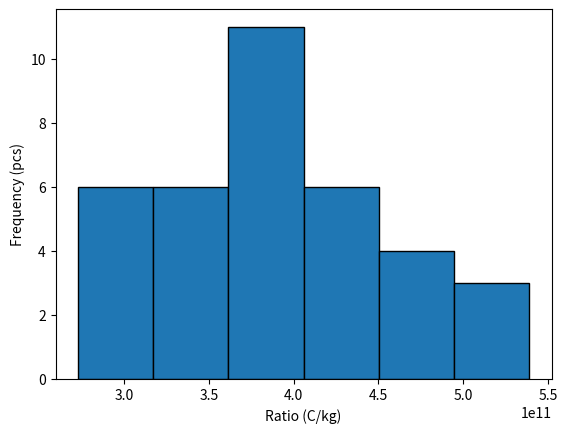

The matplotlib source for this figure:
import pandas as pd
import numpy as np
import matplotlib.pyplot as plt



# Constant as data measured
# List of all currents in the measurements
currents =      [1.0, 1.2, 1.4, 1.8, 2.0]
# List of all voltages in the measurements
Voltage =        [300, 280, 260, 240, 220, 200]

# Lists of radii
Current_1 =     [107, 102, 96, 88, 82, 75]
Current_1_2 =   [91, 86, 83, 76, 67, 61]
Current_1_4 =   [76, 75, 70, 65, 57, 55]
Current_1_6 =   [73, 69, 63, 60, 57, 51]
Current_1_8 =   [66, 63, 60, 56, 49, 43]
Current_2_0 =   [63, 60, 58, 56, 50, 45]

def specific_charge(voltage, radius, current, K_r):
    I = current
    U = voltage
    r = radius/(1000)
    B = I*(K_r)
    ratio = (2*U)/(r*r*B*B)
    return ratio

def data_processing(df, K_r):
    processed_data = {}

    currents = [1, 1.2, 1.4, 1.6, 1.8, 2.0]

    for current in currents:
        processed_data[current] = []
        for i in range(0, 6):
            U = df.iloc[i, 0].item()
            r = df[current][i].item()
            I = current
            processed_data[current].append(specific_charge(U, r/2, I, K_r))
            #print("Voltage = ", U)
            #print("Radius = ", r)
            #print("Current = ", I)
            #print("______________________")

    new_data = {'Voltage': Voltage,
                1.0: processed_data[1.0],
                1.2: processed_data[1.2],
                1.4: processed_data[1.4],
                1.6: processed_data[1.6],
                1.8: processed_data[1.8],
                2.0: processed_data[2.0]}

    new_df = pd.DataFrame(new_data)
    return new_df
def list_of_values(df):
    processed_df_values = df.values.tolist()
    processed_list = []
    for list in processed_df_values:
        for value in list:
            processed_list.append(value)
    return processed_list


def main():
    measured_data = {'Voltage': Voltage,
                     1.0: Current_1,
                     1.2: Current_1_2,
                     1.4: Current_1_4,
                     1.6: Current_1_6,
                     1.8: Current_1_8,
                     2.0: Current_2_0}

    raw_df = pd.DataFrame(measured_data)
    print(raw_df)

    error_K_r = 3.8e-6
    K_r = (0.7444 / 1000)

    processed_df = data_processing(raw_df, K_r)

    K_r += error_K_r
    processed_df_plus = data_processing(raw_df, K_r)

    K_r -= error_K_r
    processed_df_minus = data_processing(raw_df, K_r)

    print(processed_df)

    #for i in range(0,7):
        #print(processed_df.iloc[:, i])

    processed_df_values = processed_df.drop(['Voltage'], axis = 1)
    processed_df_minus_values = processed_df_minus.drop(['Voltage'], axis = 1)
    processed_df_plus_values = processed_df_plus.drop(['Voltage'], axis = 1)

    processed_list = list_of_values(processed_df_values)
    #processed_list = list_of_values(processed_df_minus_values)
    #processed_list = list_of_values(processed_df_plus_values)

    plt.hist(processed_list, bins = 6, edgecolor = 'black')
    plt.xlabel('Ratio (C/kg)')
    plt.ylabel('Frequency (pcs)')

    min_val = min(processed_list)
    max_val = max(processed_list)
    interval = abs((max_val - min_val) / 6)
    print('Interval = ', interval)
    print("The min value is: ", min_val)
    print("The max value is: ", max_val)
    print("The intervals are: ")
    for i in range(0,6):
        print(i+1, min_val + i*interval,"-", min_val + (i+1)*interval)
    print("Based on the histogram, the value of the ratio is:",
          (405839774165.4295 + 361495916626.323)/2, "+-", 405839774165.4295-(405839774165.4295 + 361495916626.323)/2)

    plt.show()

if __name__ == "__main__":
    main()